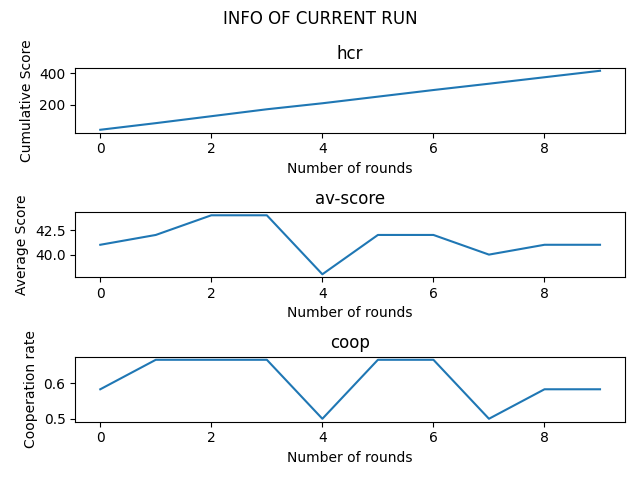

The file beside this chart, header and first rows:
, hcr, avg, coop, ratio, round, ratio__good, ratio__bad, ratio__random, ratio__tit4tat, ratio__tit4tat2, ratio__rev_tit4tat, ratio__rev_tit4tat2, ratio__win_stay_lose_shift, ratio__q_table, ratio__neutral
0, 41, 41.0, 0.5833, label -> ['good', 'bad', 'random', 'tit4…, 0, 0.0, 0.0, 0.0, 0.0, 0.0, 0.0, 0.0, 0.0, 0.0, 1.0
1, 83, 42.0, 0.6667, label -> ['good', 'bad', 'random', 'tit4…, 1, 0.0, 0.0, 0.0, 0.0, 0.0, 0.0, 0.0, 0.0, 0.0, 1.0
2, 127, 44.0, 0.6667, label -> ['good', 'bad', 'random', 'tit4…, 2, 0.0, 0.0, 0.0, 0.0, 0.0, 0.0, 0.0, 0.0, 0.0, 1.0
3, 171, 44.0, 0.6667, label -> ['good', 'bad', 'random', 'tit4…, 3, 0.0, 0.0, 0.0, 0.0, 0.0, 0.0, 0.0, 0.0, 0.0, 1.0
4, 209, 38.0, 0.5, label -> ['good', 'bad', 'random', 'tit4…, 4, 0.0, 0.0, 0.0, 0.0, 0.0, 0.0, 0.0, 0.0, 0.0, 1.0
5, 251, 42.0, 0.6667, label -> ['good', 'bad', 'random', 'tit4…, 5, 0.0, 0.0, 0.0, 0.0, 0.0, 0.0, 0.0, 0.0, 0.0, 1.0
6, 293, 42.0, 0.6667, label -> ['good', 'bad', 'random', 'tit4…, 6, 0.0, 0.0, 0.0, 0.0, 0.0, 0.0, 0.0, 0.0, 0.0, 1.0
7, 333, 40.0, 0.5, label -> ['good', 'bad', 'random', 'tit4…, 7, 0.0, 0.0, 0.0, 0.0, 0.0, 0.0, 0.0, 0.0, 0.0, 1.0
8, 374, 41.0, 0.5833, label -> ['good', 'bad', 'random', 'tit4…, 8, 0.0, 0.0, 0.0, 0.0, 0.0, 0.0, 0.0, 0.0, 0.0, 1.0
9, 415, 41.0, 0.5833, label -> ['good', 'bad', 'random', 'tit4…, 9, 0.0, 0.0, 0.0, 0.0, 0.0, 0.0, 0.0, 0.0, 0.0, 1.0
